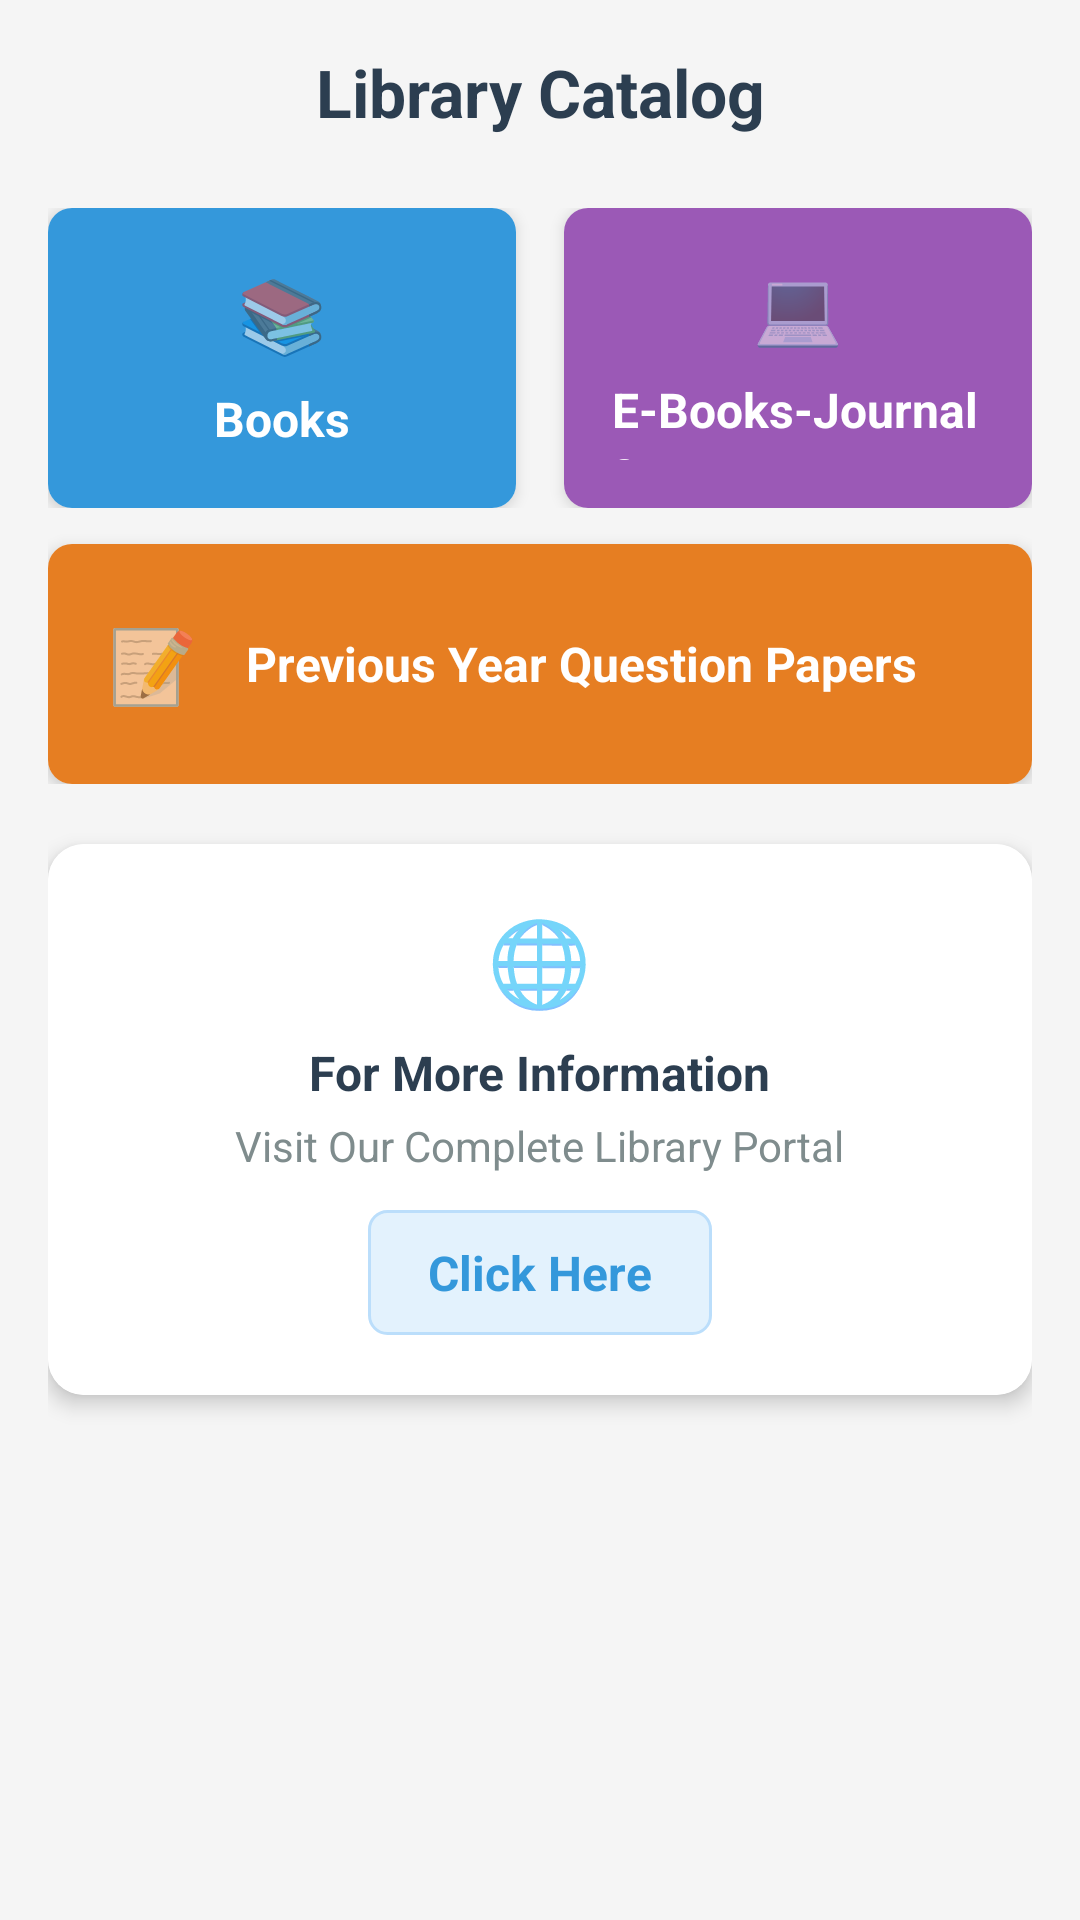

This screen was rendered from an Android layout file. Write that file and the resources it references.
<!-- AndroidManifest.xml: application theme Theme.VignanLibrary -->
<!-- res/layout/fragment_catalog.xml -->
<?xml version="1.0" encoding="utf-8"?>
<LinearLayout xmlns:android="http://schemas.android.com/apk/res/android"
    xmlns:app="http://schemas.android.com/apk/res-auto"
    android:layout_width="match_parent"
    android:layout_height="match_parent"
    android:orientation="vertical"
    android:background="#F5F5F5"
    android:padding="16dp">

    
    <TextView
        android:layout_width="match_parent"
        android:layout_height="wrap_content"
        android:text="Library Catalog"
        android:textSize="22sp"
        android:textStyle="bold"
        android:textColor="#2C3E50"
        android:gravity="center"
        android:layout_marginBottom="24dp" />

    
    <LinearLayout
        android:layout_width="match_parent"
        android:layout_height="wrap_content"
        android:orientation="vertical"
        android:layout_marginBottom="20dp">

        
        <LinearLayout
            android:layout_width="match_parent"
            android:layout_height="wrap_content"
            android:orientation="horizontal"
            android:layout_marginBottom="12dp">

            
            <androidx.cardview.widget.CardView
                android:id="@+id/cardBooks"
                android:layout_width="0dp"
                android:layout_height="100dp"
                android:layout_weight="1"
                android:layout_marginEnd="8dp"
                app:cardCornerRadius="8dp"
                app:cardElevation="3dp"
                android:clickable="true"
                android:focusable="true"
                android:foreground="?android:attr/selectableItemBackground">

                <LinearLayout
                    android:layout_width="match_parent"
                    android:layout_height="match_parent"
                    android:orientation="vertical"
                    android:gravity="center"
                    android:background="#3498DB"
                    android:padding="16dp">

                    <TextView
                        android:layout_width="wrap_content"
                        android:layout_height="wrap_content"
                        android:text="📚"
                        android:textSize="24sp"
                        android:layout_marginBottom="8dp" />

                    <TextView
                        android:layout_width="wrap_content"
                        android:layout_height="wrap_content"
                        android:text="Books"
                        android:textColor="@android:color/white"
                        android:textSize="16sp"
                        android:textStyle="bold" />

                </LinearLayout>
            </androidx.cardview.widget.CardView>

            
            <androidx.cardview.widget.CardView
                android:id="@+id/cardEbooks"
                android:layout_width="0dp"
                android:layout_height="100dp"
                android:layout_weight="1"
                android:layout_marginStart="8dp"
                app:cardCornerRadius="8dp"
                app:cardElevation="3dp"
                android:clickable="true"
                android:focusable="true"
                android:foreground="?android:attr/selectableItemBackground">

                <LinearLayout
                    android:layout_width="match_parent"
                    android:layout_height="match_parent"
                    android:orientation="vertical"
                    android:gravity="center"
                    android:background="#9B59B6"
                    android:padding="16dp">

                    <TextView
                        android:layout_width="wrap_content"
                        android:layout_height="wrap_content"
                        android:text="💻"
                        android:textSize="24sp"
                        android:layout_marginBottom="8dp" />

                    <TextView
                        android:layout_width="wrap_content"
                        android:layout_height="wrap_content"
                        android:text="E-Books-Journals"
                        android:textColor="@android:color/white"
                        android:textSize="16sp"
                        android:textStyle="bold" />

                </LinearLayout>
            </androidx.cardview.widget.CardView>

        </LinearLayout>

        
        <androidx.cardview.widget.CardView
            android:id="@+id/cardPYQP"
            android:layout_width="match_parent"
            android:layout_height="80dp"
            app:cardCornerRadius="8dp"
            app:cardElevation="3dp"
            android:clickable="true"
            android:focusable="true"
            android:foreground="?android:attr/selectableItemBackground">

            <LinearLayout
                android:layout_width="match_parent"
                android:layout_height="match_parent"
                android:orientation="horizontal"
                android:gravity="center_vertical"
                android:background="#E67E22"
                android:padding="20dp">

                <TextView
                    android:layout_width="wrap_content"
                    android:layout_height="wrap_content"
                    android:text="📝"
                    android:textSize="24sp"
                    android:layout_marginEnd="16dp" />

                <TextView
                    android:layout_width="0dp"
                    android:layout_height="wrap_content"
                    android:layout_weight="1"
                    android:text="Previous Year Question Papers"
                    android:textColor="@android:color/white"
                    android:textSize="16sp"
                    android:textStyle="bold" />

            </LinearLayout>
        </androidx.cardview.widget.CardView>

    </LinearLayout>



    
    <androidx.cardview.widget.CardView
        android:id="@+id/cardWebsiteLink"
        android:layout_width="match_parent"
        android:layout_height="wrap_content"
        app:cardCornerRadius="12dp"
        app:cardElevation="4dp"
        android:clickable="true"
        android:focusable="true"
        android:foreground="?android:attr/selectableItemBackground">

        <LinearLayout
            android:layout_width="match_parent"
            android:layout_height="wrap_content"
            android:orientation="vertical"
            android:background="@android:color/white"
            android:padding="20dp"
            android:gravity="center">

            <TextView
                android:layout_width="wrap_content"
                android:layout_height="wrap_content"
                android:text="🌐"
                android:textSize="28sp"
                android:layout_marginBottom="8dp" />

            <TextView
                android:layout_width="wrap_content"
                android:layout_height="wrap_content"
                android:text="For More Information"
                android:textSize="16sp"
                android:textStyle="bold"
                android:textColor="#2C3E50"
                android:layout_marginBottom="4dp" />

            <TextView
                android:layout_width="wrap_content"
                android:layout_height="wrap_content"
                android:text="Visit Our Complete Library Portal"
                android:textSize="14sp"
                android:textColor="#7F8C8D"
                android:layout_marginBottom="12dp" />

            <TextView
                android:id="@+id/tvWebsiteUrl"
                android:layout_width="wrap_content"
                android:layout_height="wrap_content"
                android:text="Click Here"
                android:textSize="16sp"
                android:textColor="#3498DB"
                android:textStyle="bold"
                android:background="@drawable/url_background"
                android:paddingHorizontal="20dp"
                android:paddingVertical="10dp" />

        </LinearLayout>

    </androidx.cardview.widget.CardView>

</LinearLayout>
<!-- resources referenced by this layout -->
<resources>
  <!-- drawable url_background (drawable) -->
  <shape xmlns:android="http://schemas.android.com/apk/res/android"
      android:shape="rectangle">
      <solid android:color="#E3F2FD" />
      <corners android:radius="6dp" />
      <stroke
          android:width="1dp"
          android:color="#BBDEFB" />
  </shape>
  <style name="Theme.VignanLibrary" parent="Theme.MaterialComponents.Light.NoActionBar">
          
          <item name="colorPrimary">@color/primary_teal</item>
          <item name="colorPrimaryVariant">@color/primary_teal_dark</item>
          <item name="colorOnPrimary">@color/white</item>
          
          
          <item name="colorSecondary">@color/primary_golden</item>
          <item name="colorSecondaryVariant">@color/primary_golden_dark</item>
          <item name="colorOnSecondary">@color/white</item>
          
          
          <item name="colorSurface">@color/surface_light</item>
          <item name="colorOnSurface">@color/text_primary</item>
          
          
          <item name="android:colorBackground">@color/background_primary</item>
          <item name="colorOnBackground">@color/text_primary</item>
          
          
          <item name="android:statusBarColor">@color/primary_teal</item>
          <item name="android:windowLightStatusBar">false</item>
          
          
          <item name="android:navigationBarColor">@color/primary_teal</item>
          
          
          <item name="colorError">@color/error</item>
          <item name="colorOnError">@color/white</item>
          
          
          <item name="textInputStyle">@style/Widget.MaterialComponents.TextInputLayout.OutlinedBox</item>
          
          
          <item name="materialButtonStyle">@style/Widget.MaterialComponents.Button</item>
      </style>
  <color name="primary_teal">#24756c</color>
  <color name="primary_teal_dark">#1a544a</color>
  <color name="white">#FFFFFF</color>
  <color name="primary_golden">#c5c035</color>
  <color name="primary_golden_dark">#a6a32b</color>
  <color name="surface_light">#FFFFFF</color>
  <color name="text_primary">#2C3E50</color>
  <color name="background_primary">#FFFFFF</color>
  <color name="error">#DC3545</color>
</resources>
